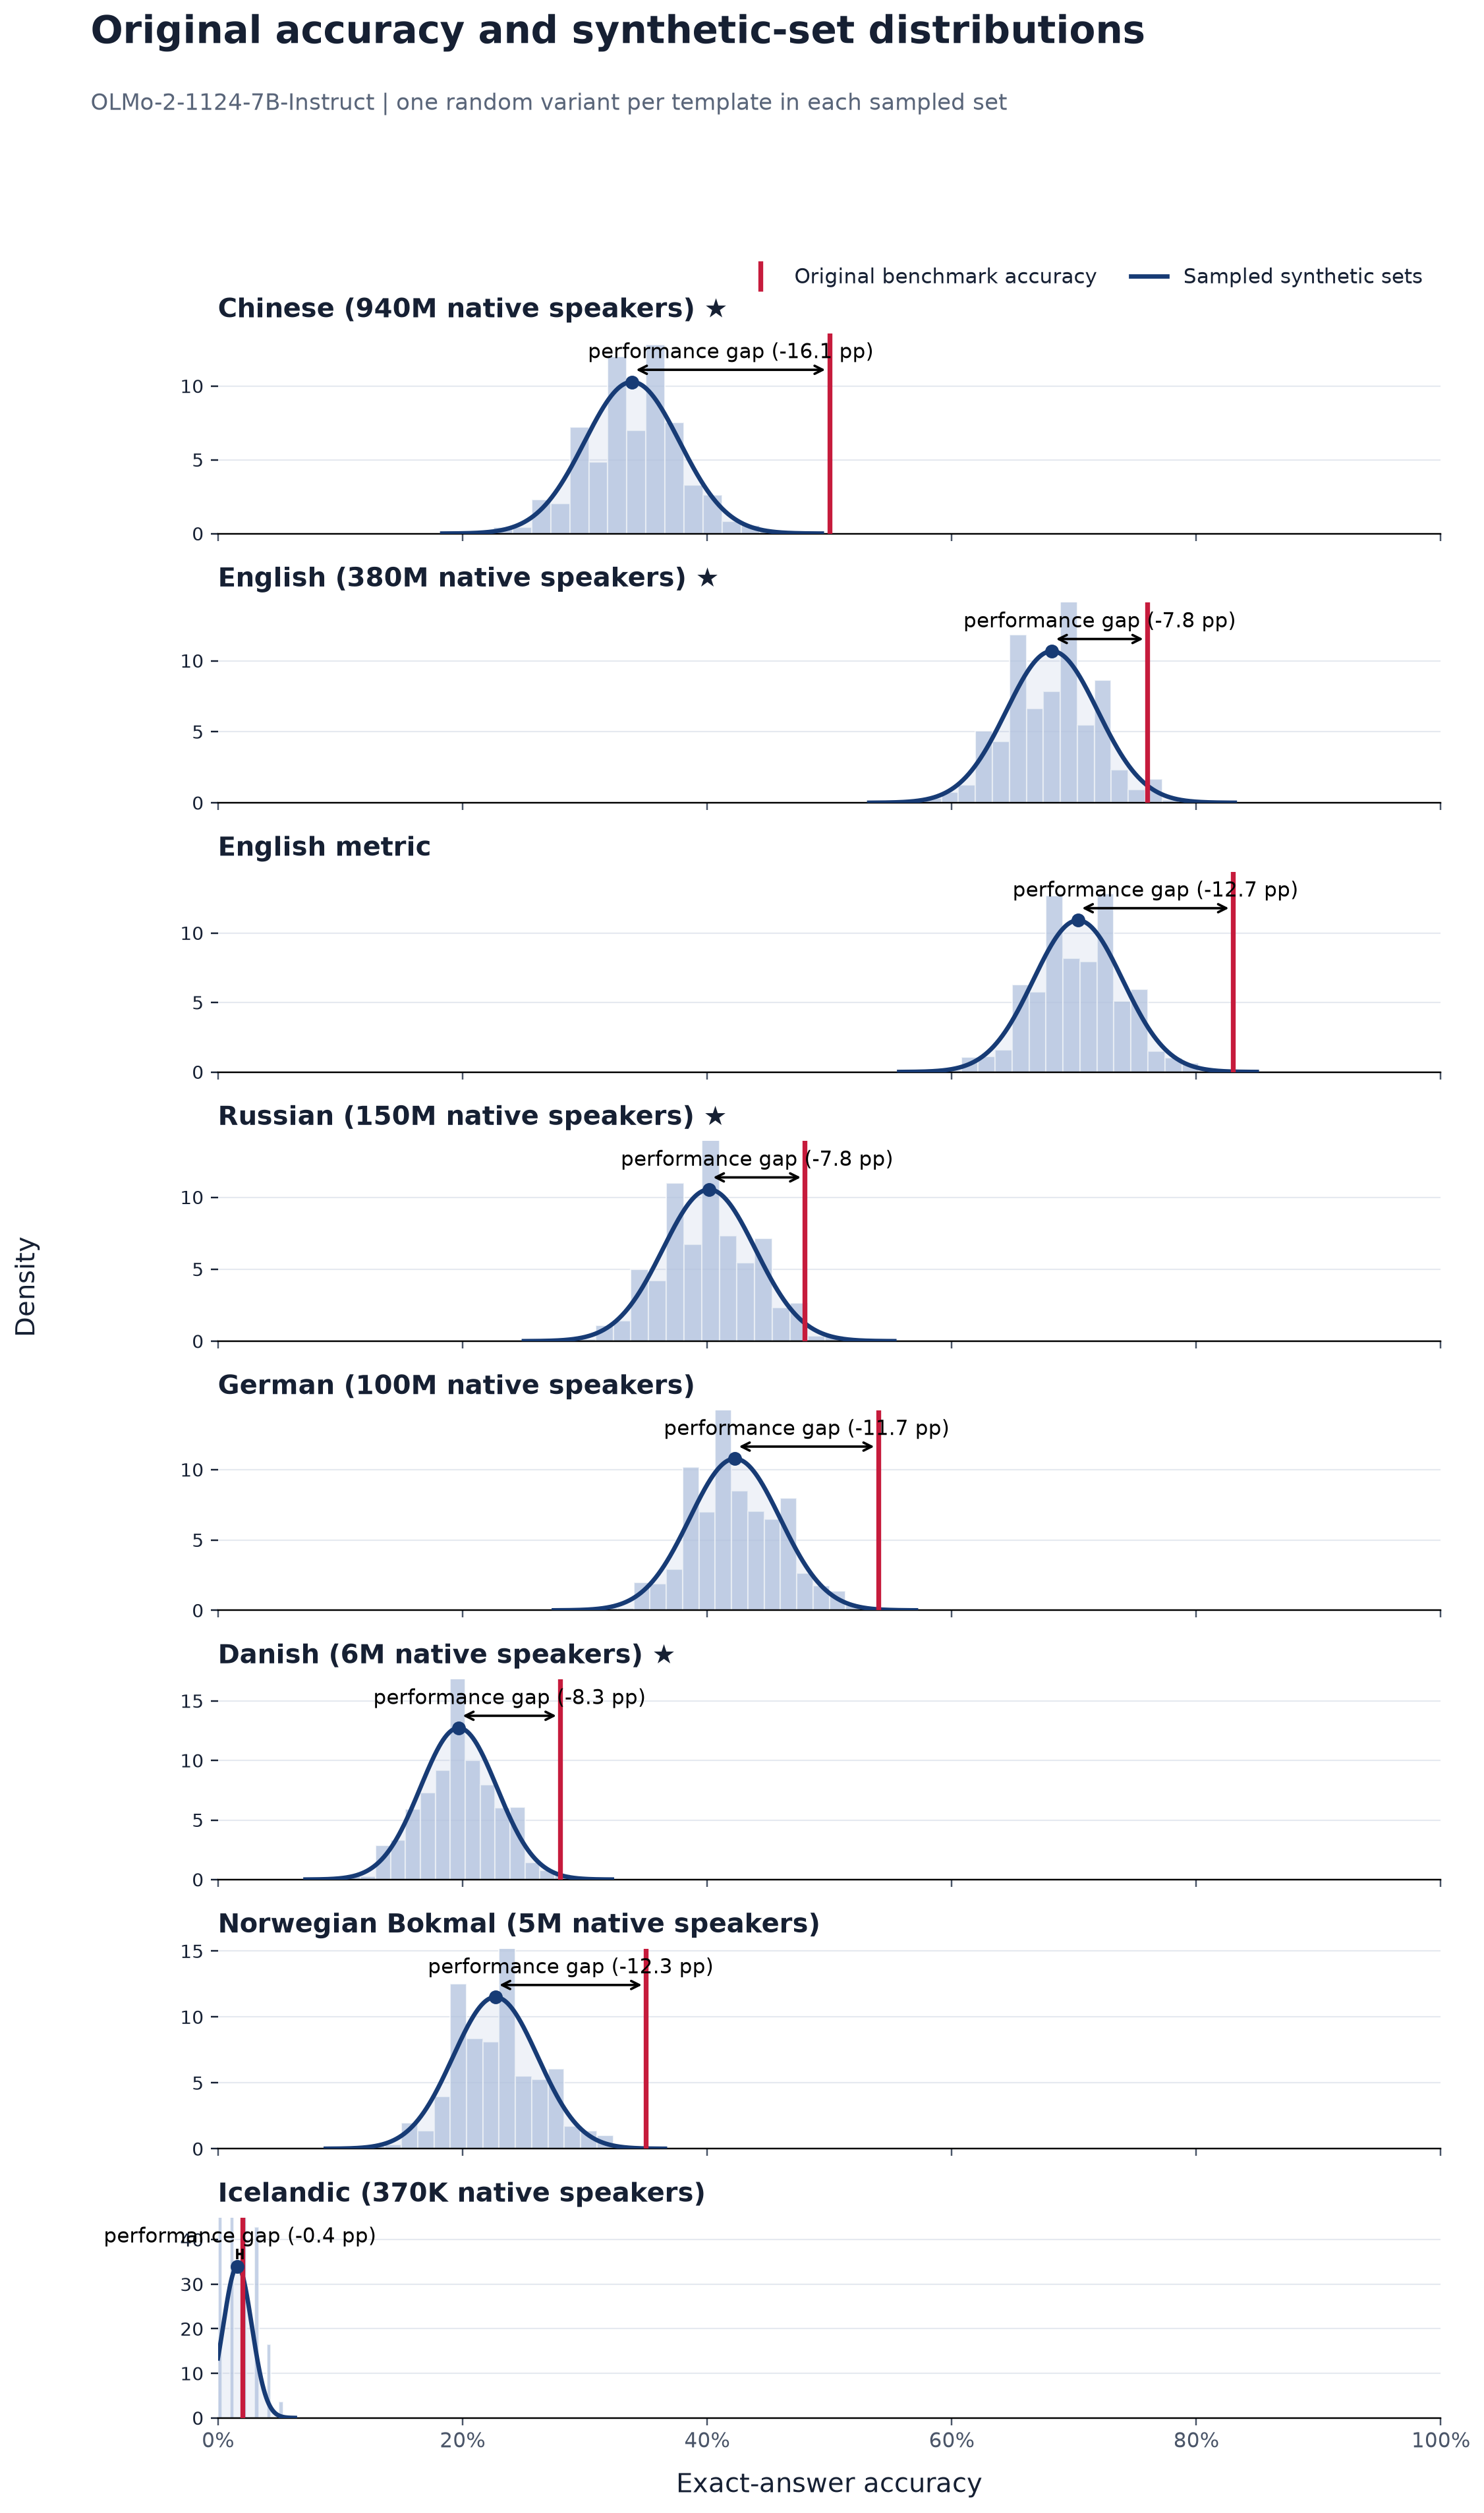

Data behind this chart, as committed beside it:
language, language_label, original_accuracy, synthetic_sampled_mean, synthetic_sampled_std, synthetic_minus_original_pp, paired_models, source_templates, sampled_sets
zho, Chinese, 0.5, 0.3387, 0.03881, -16.13, 1, 100, 2000
eng, English, 0.76, 0.6821, 0.03737, -7.791, 1, 100, 2000
eng_metric, English metric, 0.83, 0.7033, 0.03656, -12.67, 1, 100, 2000
rus, Russian, 0.48, 0.4017, 0.03787, -7.832, 1, 100, 2000
deu, German, 0.54, 0.4228, 0.03702, -11.72, 1, 100, 2000
dan, Danish, 0.28, 0.1969, 0.03133, -8.309, 1, 100, 2000
nob, Norwegian Bokmal, 0.35, 0.2269, 0.03467, -12.31, 1, 100, 2000
isl, Icelandic, 0.02, 0.01604, 0.01173, -0.3965, 1, 100, 2000
